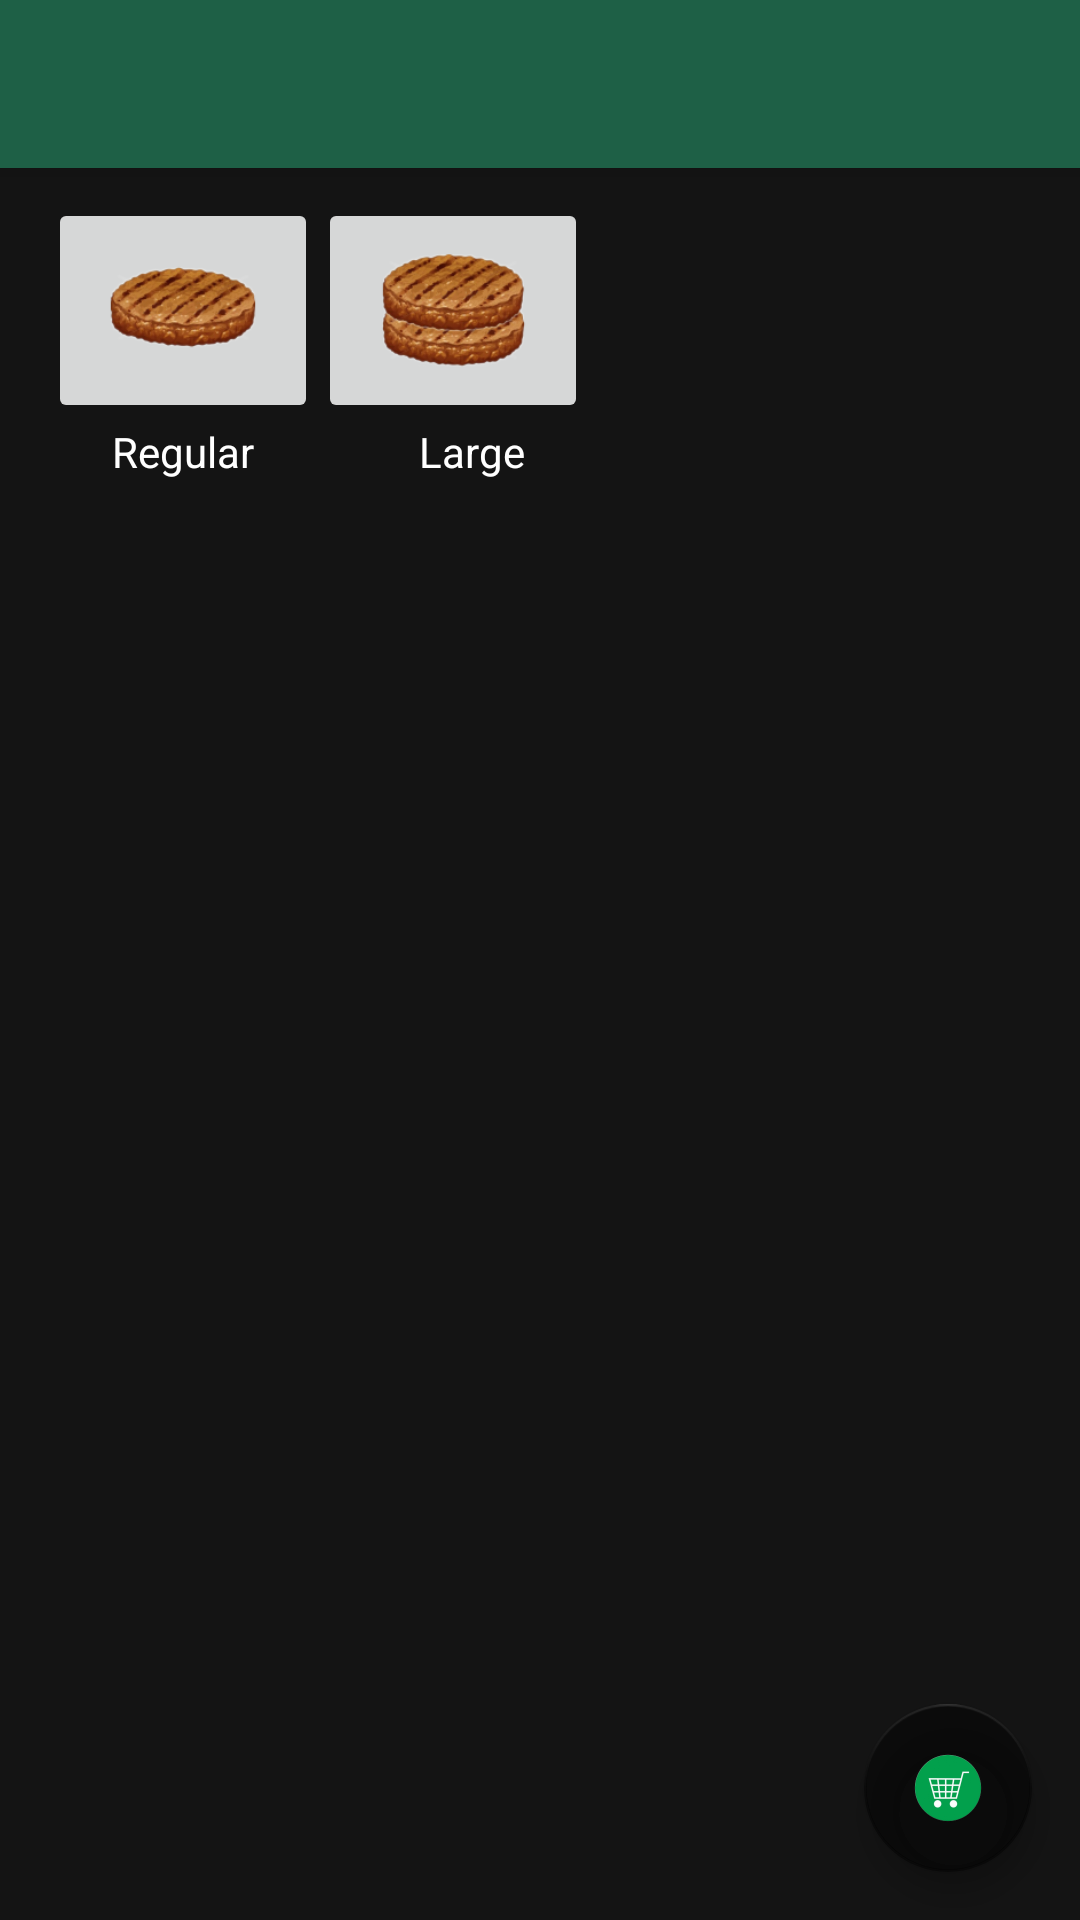

Layout XML and referenced resources for this Android screen:
<!-- AndroidManifest.xml: application theme AppTheme -->
<!-- res/layout/activity_size.xml -->
<?xml version="1.0" encoding="utf-8"?>
<android.support.design.widget.CoordinatorLayout xmlns:android="http://schemas.android.com/apk/res/android"
    xmlns:app="http://schemas.android.com/apk/res-auto"
    xmlns:tools="http://schemas.android.com/tools"
    android:layout_width="match_parent"
    android:layout_height="match_parent"
    android:fitsSystemWindows="true"
    tools:context="com.greenjacket.greenjacket.Size"
    android:background="@color/colorBackground">

    <android.support.design.widget.AppBarLayout
        android:layout_width="match_parent"
        android:layout_height="wrap_content"
        android:theme="@style/AppTheme.AppBarOverlay">

        <android.support.v7.widget.Toolbar
            android:id="@+id/toolbar"
            android:layout_width="match_parent"
            android:layout_height="?attr/actionBarSize"
            android:background="?attr/colorPrimary"
            app:popupTheme="@style/AppTheme.PopupOverlay" />

    </android.support.design.widget.AppBarLayout>

    <ScrollView
        android:layout_width="match_parent"
        android:layout_height="match_parent"
        android:id="@+id/cats_scrollView"
        android:paddingTop="50dp">

        <include layout="@layout/content_size"
            android:layout_width="match_parent"
            android:layout_height="match_parent" />

    </ScrollView>

    <android.support.design.widget.FloatingActionButton
        android:id="@+id/fab"
        android:layout_width="wrap_content"
        android:layout_height="wrap_content"
        android:layout_gravity="bottom|end"
        android:layout_margin="@dimen/fab_margin"
        android:src="@mipmap/shopping_cart"
        android:scaleType="center"
        android:adjustViewBounds="false"
        app:backgroundTint="@color/colorFabBackground"/>

</android.support.design.widget.CoordinatorLayout>
<!-- res/layout/content_size.xml (included above) -->
<?xml version="1.0" encoding="utf-8"?>
<GridLayout xmlns:android="http://schemas.android.com/apk/res/android"
    xmlns:app="http://schemas.android.com/apk/res-auto"
    xmlns:tools="http://schemas.android.com/tools"
    android:layout_width="match_parent"
    android:layout_height="match_parent"
    android:paddingBottom="@dimen/activity_vertical_margin"
    android:paddingLeft="@dimen/activity_horizontal_margin"
    android:paddingRight="@dimen/activity_horizontal_margin"
    android:paddingTop="@dimen/activity_vertical_margin"
    app:layout_behavior="@string/appbar_scrolling_view_behavior"
    tools:context="com.greenjacket.greenjacket.Size"
    android:id="@+id/size_content"
    tools:showIn="@layout/activity_size">


    <ImageButton
        android:layout_width="@dimen/button_width"
        android:layout_height="@dimen/button_height"
        android:id="@+id/imageButton2"
        android:layout_row="0"
        android:layout_column="0"
        android:src="@mipmap/burger_meat"
        android:scaleType="fitCenter"
        android:onClick="SizeRegularButton" />

    <ImageButton
        android:layout_width="@dimen/button_width"
        android:layout_height="@dimen/button_height"
        android:id="@+id/imageButton8"
        android:layout_row="0"
        android:layout_column="1"
        android:src="@mipmap/double_burger_meat"
        android:scaleType="fitCenter" />

    <TextView
        android:layout_width="wrap_content"
        android:layout_height="wrap_content"
        android:text="Regular"
        android:id="@+id/textView7"
        android:layout_row="1"
        android:layout_column="0"
        android:textColor="#ffffff"
        android:textAlignment="center"
        android:layout_gravity="center_horizontal" />

    <TextView
        android:layout_width="wrap_content"
        android:layout_height="wrap_content"
        android:text="          Large"
        android:id="@+id/textView8"
        android:layout_row="1"
        android:layout_column="1"
        android:textAlignment="center"
        android:textColor="#ffffff" />


</GridLayout>
<!-- resources referenced by this layout -->
<resources>
  <color name="colorBackground">#ff141414</color>
  <color name="colorFabBackground">#6f000000</color>
  <dimen name="activity_horizontal_margin">16dp</dimen>
  <dimen name="activity_vertical_margin">16dp</dimen>
  <dimen name="button_height">75dp</dimen>
  <dimen name="button_width">90dp</dimen>
  <dimen name="fab_margin">16dp</dimen>
  <!-- mipmap burger_meat: png bitmap (mipmap-hdpi, 6805 bytes) -->
  <!-- mipmap double_burger_meat: png bitmap (mipmap-hdpi, 9515 bytes) -->
  <!-- mipmap shopping_cart: png bitmap (mipmap-hdpi, 5281 bytes) -->
  <style name="AppTheme.AppBarOverlay" parent="ThemeOverlay.AppCompat.Dark.ActionBar" />
  <style name="AppTheme.PopupOverlay" parent="ThemeOverlay.AppCompat.Light" />
  <style name="AppTheme" parent="Theme.AppCompat.Light.DarkActionBar">
          
          <item name="colorPrimary">@color/colorPrimary</item>
          <item name="colorPrimaryDark">@color/colorPrimaryDark</item>
          <item name="colorAccent">@color/colorAccent</item>
      </style>
  <color name="colorPrimary">#1e6046</color>
  <color name="colorPrimaryDark">#113728</color>
  <color name="colorAccent">#00ba12</color>
</resources>
